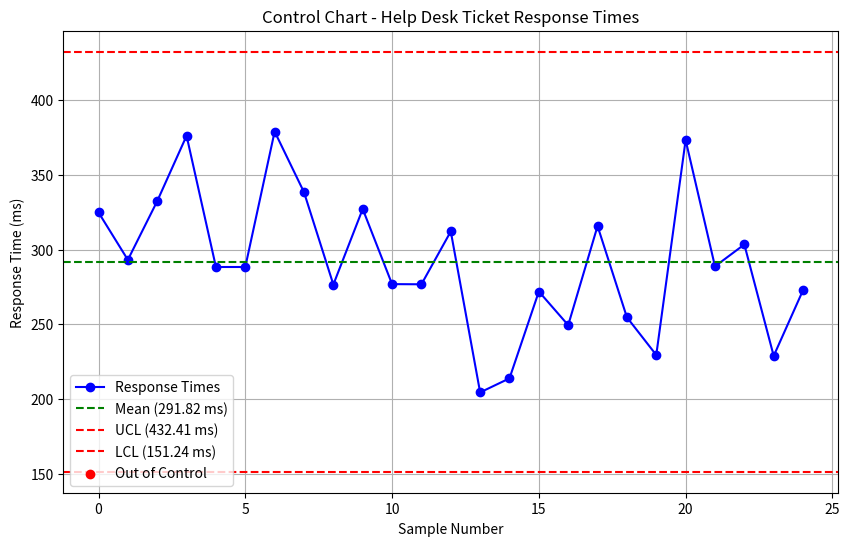
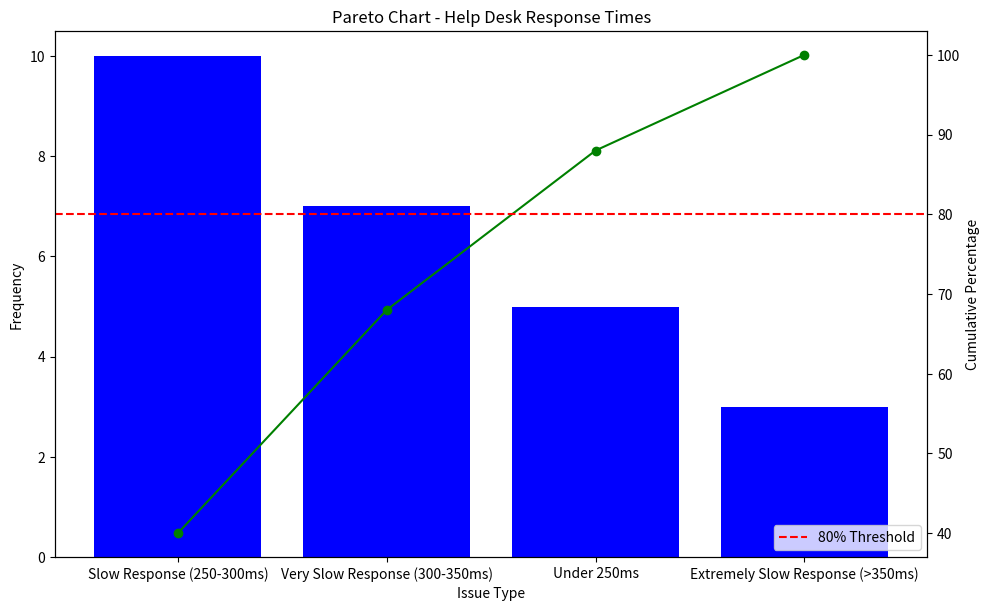

Reproduce these figures in Python, in order.
import numpy as np
import matplotlib.pyplot as plt
import pandas as pd

# Simulating some response times (in milliseconds) for help desk ticket resolution
np.random.seed(42)  # For reproducibility
num_samples = 25
response_times = np.random.normal(loc=300, scale=50, size=num_samples)

# Calculate the process average (mean) and control limits (3-sigma limits)
mean = np.mean(response_times)
std_dev = np.std(response_times)
ucl = mean + 3 * std_dev  # Upper Control Limit (mean + 3 * standard deviation)
lcl = mean - 3 * std_dev  # Lower Control Limit (mean - 3 * standard deviation)

# Plotting the control chart
plt.figure(figsize=(10, 6))
plt.plot(response_times, marker='o', linestyle='-', color='b', label='Response Times')
plt.axhline(mean, color='green', linestyle='--', label=f'Mean ({mean:.2f} ms)')
plt.axhline(ucl, color='red', linestyle='--', label=f'UCL ({ucl:.2f} ms)')
plt.axhline(lcl, color='red', linestyle='--', label=f'LCL ({lcl:.2f} ms)')

# Highlight points outside the control limits
out_of_control = np.where((response_times > ucl) | (response_times < lcl))[0]
plt.scatter(out_of_control, response_times[out_of_control], color='red', zorder=5, label='Out of Control')

plt.title('Control Chart - Help Desk Ticket Response Times')
plt.xlabel('Sample Number')
plt.ylabel('Response Time (ms)')
plt.legend()
plt.grid(True)
plt.show()

# Categorizing response times into 'issue types' based on thresholds
issue_types = {
    'Slow Response (250-300ms)': np.sum((response_times >= 250) & (response_times < 300)),
    'Very Slow Response (300-350ms)': np.sum((response_times >= 300) & (response_times < 350)),
    'Extremely Slow Response (>350ms)': np.sum(response_times >= 350),
    'Under 250ms': np.sum(response_times < 250)
}

# Creating a DataFrame from issue types
pareto_data = pd.DataFrame(list(issue_types.items()), columns=['Issue Type', 'Frequency'])

# Sort the data by frequency
pareto_data = pareto_data.sort_values(by='Frequency', ascending=False)

# Cumulative percentage for the line chart
pareto_data['Cumulative Percentage'] = pareto_data['Frequency'].cumsum() / pareto_data['Frequency'].sum() * 100

# Plot the Pareto Chart
fig, ax1 = plt.subplots(figsize=(10, 6))

# Bar chart (frequencies)
bars = ax1.bar(pareto_data['Issue Type'], pareto_data['Frequency'], color='blue')
ax1.set_ylabel('Frequency')
ax1.set_xlabel('Issue Type')

# Line chart (cumulative percentage)
ax2 = ax1.twinx()
line = ax2.plot(pareto_data['Issue Type'], pareto_data['Cumulative Percentage'], color='green', marker='o', linestyle='-')
ax2.set_ylabel('Cumulative Percentage')

# Adding threshold lines for 80% rule
ax2.axhline(80, color='red', linestyle='--', label='80% Threshold')

# Rotate x-axis labels to avoid overlap
plt.xticks(rotation=45, ha='right')

# Adding space to avoid label overlap
plt.tight_layout()

# Title and legend
plt.title('Pareto Chart - Help Desk Response Times')
ax2.legend(loc='lower right')

# Display the plot
plt.show()
